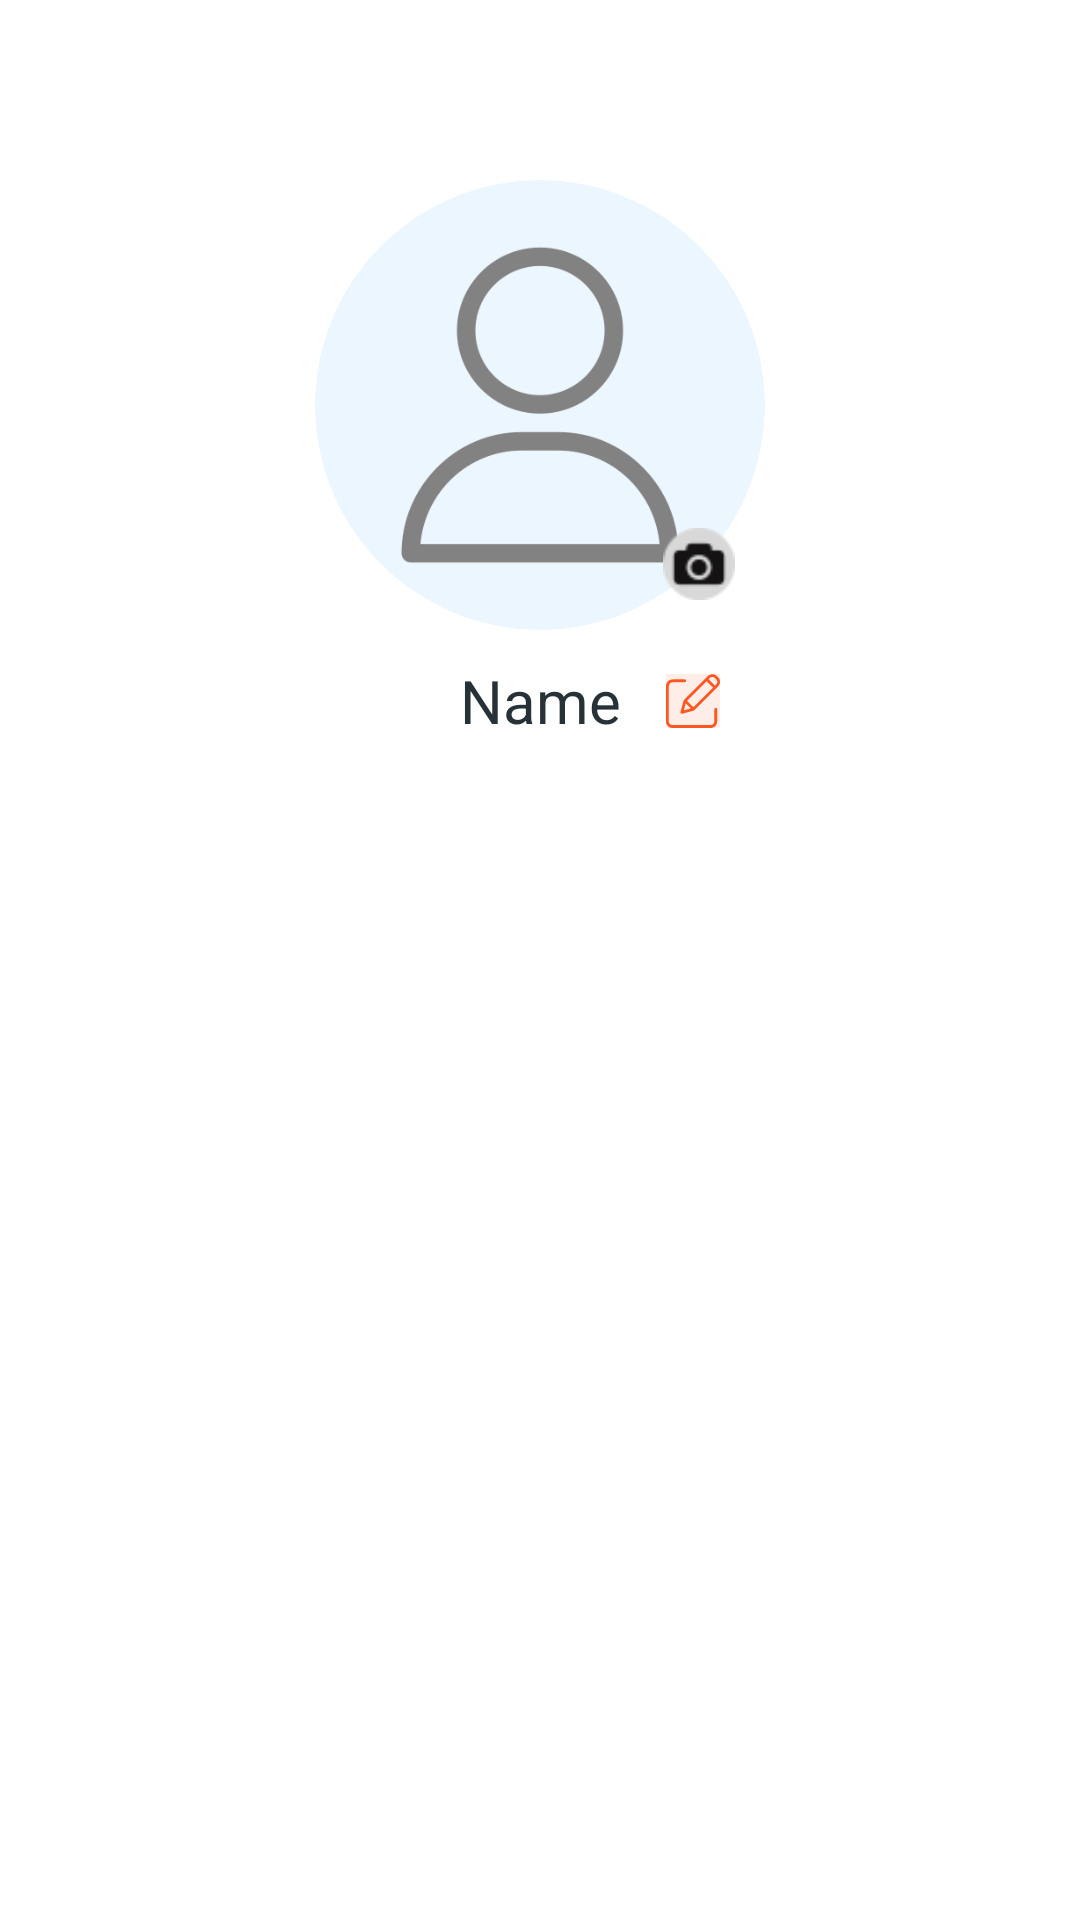

This screen was rendered from an Android layout file. Write that file and the resources it references.
<!-- AndroidManifest.xml: application theme Theme.SnapQuest -->
<!-- res/layout/fragment_profile.xml -->
<?xml version="1.0" encoding="utf-8"?>
<androidx.constraintlayout.widget.ConstraintLayout xmlns:android="http://schemas.android.com/apk/res/android"
    android:layout_width="match_parent"
    android:layout_height="match_parent"
    xmlns:app="http://schemas.android.com/apk/res-auto"
    android:background="@color/white">

    <com.google.android.material.imageview.ShapeableImageView
        android:id="@+id/profilePic"
        android:layout_width="150dp"
        android:layout_height="150dp"
        android:scaleType="centerCrop"
        app:layout_constraintTop_toTopOf="parent"
        app:layout_constraintLeft_toLeftOf="parent"
        app:layout_constraintRight_toRightOf="parent"
        android:layout_marginTop="60dp"
        app:srcCompat="@drawable/user"
        app:shapeAppearanceOverlay="@style/RoundedCorners"
        />

    <com.google.android.material.imageview.ShapeableImageView
        android:id="@+id/editProfileCamera"
        android:layout_width="24dp"
        android:layout_height="24dp"
        app:layout_constraintEnd_toEndOf="@+id/profilePic"
        app:layout_constraintBottom_toBottomOf="@+id/profilePic"
        android:layout_marginEnd="10dp"
        android:layout_marginBottom="10dp"
        android:src="@drawable/camera"
        />

    <TextView
        android:id="@+id/profileName"
        android:layout_width="wrap_content"
        android:layout_height="wrap_content"
        app:layout_constraintTop_toBottomOf="@+id/profilePic"
        app:layout_constraintLeft_toLeftOf="@+id/profilePic"
        app:layout_constraintRight_toRightOf="@+id/profilePic"
        android:layout_marginTop="10dp"
        android:gravity="center"
        android:text="Name"
        android:textSize="20sp"
        android:textColor="@color/black"
        />

    <com.google.android.material.imageview.ShapeableImageView
        android:id="@+id/editName"
        android:layout_width="32dp"
        android:layout_height="32dp"
        android:padding="7dp"
        android:background="@drawable/circle_edit_bg"
        app:layout_constraintLeft_toRightOf="@+id/profileName"
        app:layout_constraintTop_toTopOf="@+id/profileName"
        app:layout_constraintBottom_toBottomOf="@+id/profileName"
        android:layout_marginLeft="8dp"
        android:src="@drawable/edit"
        app:tint="@color/strokeColor"
        />

    <ImageView
        android:id="@+id/popBtn"
        android:layout_width="34dp"
        android:layout_height="34dp"
        android:src="@drawable/dots"
        app:layout_constraintTop_toTopOf="parent"
        app:layout_constraintEnd_toEndOf="parent"
        android:layout_marginTop="20dp"
        />

    <androidx.recyclerview.widget.RecyclerView
        android:id="@+id/profileRecycleView"
        android:layout_width="match_parent"
        android:layout_height="0dp"
        app:layout_constraintTop_toBottomOf="@+id/profileName"
        android:layout_marginTop="20dp"
        android:padding="0dp"
        android:clipToPadding="true"
        app:layout_constraintLeft_toLeftOf="parent"
        app:layout_constraintRight_toRightOf="parent"
        app:layout_constraintBottom_toBottomOf="parent"
        />
</androidx.constraintlayout.widget.ConstraintLayout>
<!-- resources referenced by this layout -->
<resources>
  <color name="black">#263238</color>
  <color name="strokeColor">#FF5722</color>
  <color name="white">#FFFFFFFF</color>
  <!-- drawable camera: png bitmap (drawable, 1325 bytes) -->
  <!-- drawable circle_edit_bg (drawable) -->
  <?xml version="1.0" encoding="utf-8"?>
  <shape xmlns:android="http://schemas.android.com/apk/res/android"
      android:shape="oval">
      <solid android:color="#1AFF5722" />
  </shape>
  <!-- drawable edit: vector/xml drawable (drawable, 11146 chars, omitted) -->
  <!-- drawable user: png bitmap (drawable, 24919 bytes) -->
  <style name="RoundedCorners" parent="">
          <item name="cornerSize">50%</item>
      </style>
  <style name="Theme.SnapQuest" parent="Theme.MaterialComponents.NoActionBar" />
</resources>
